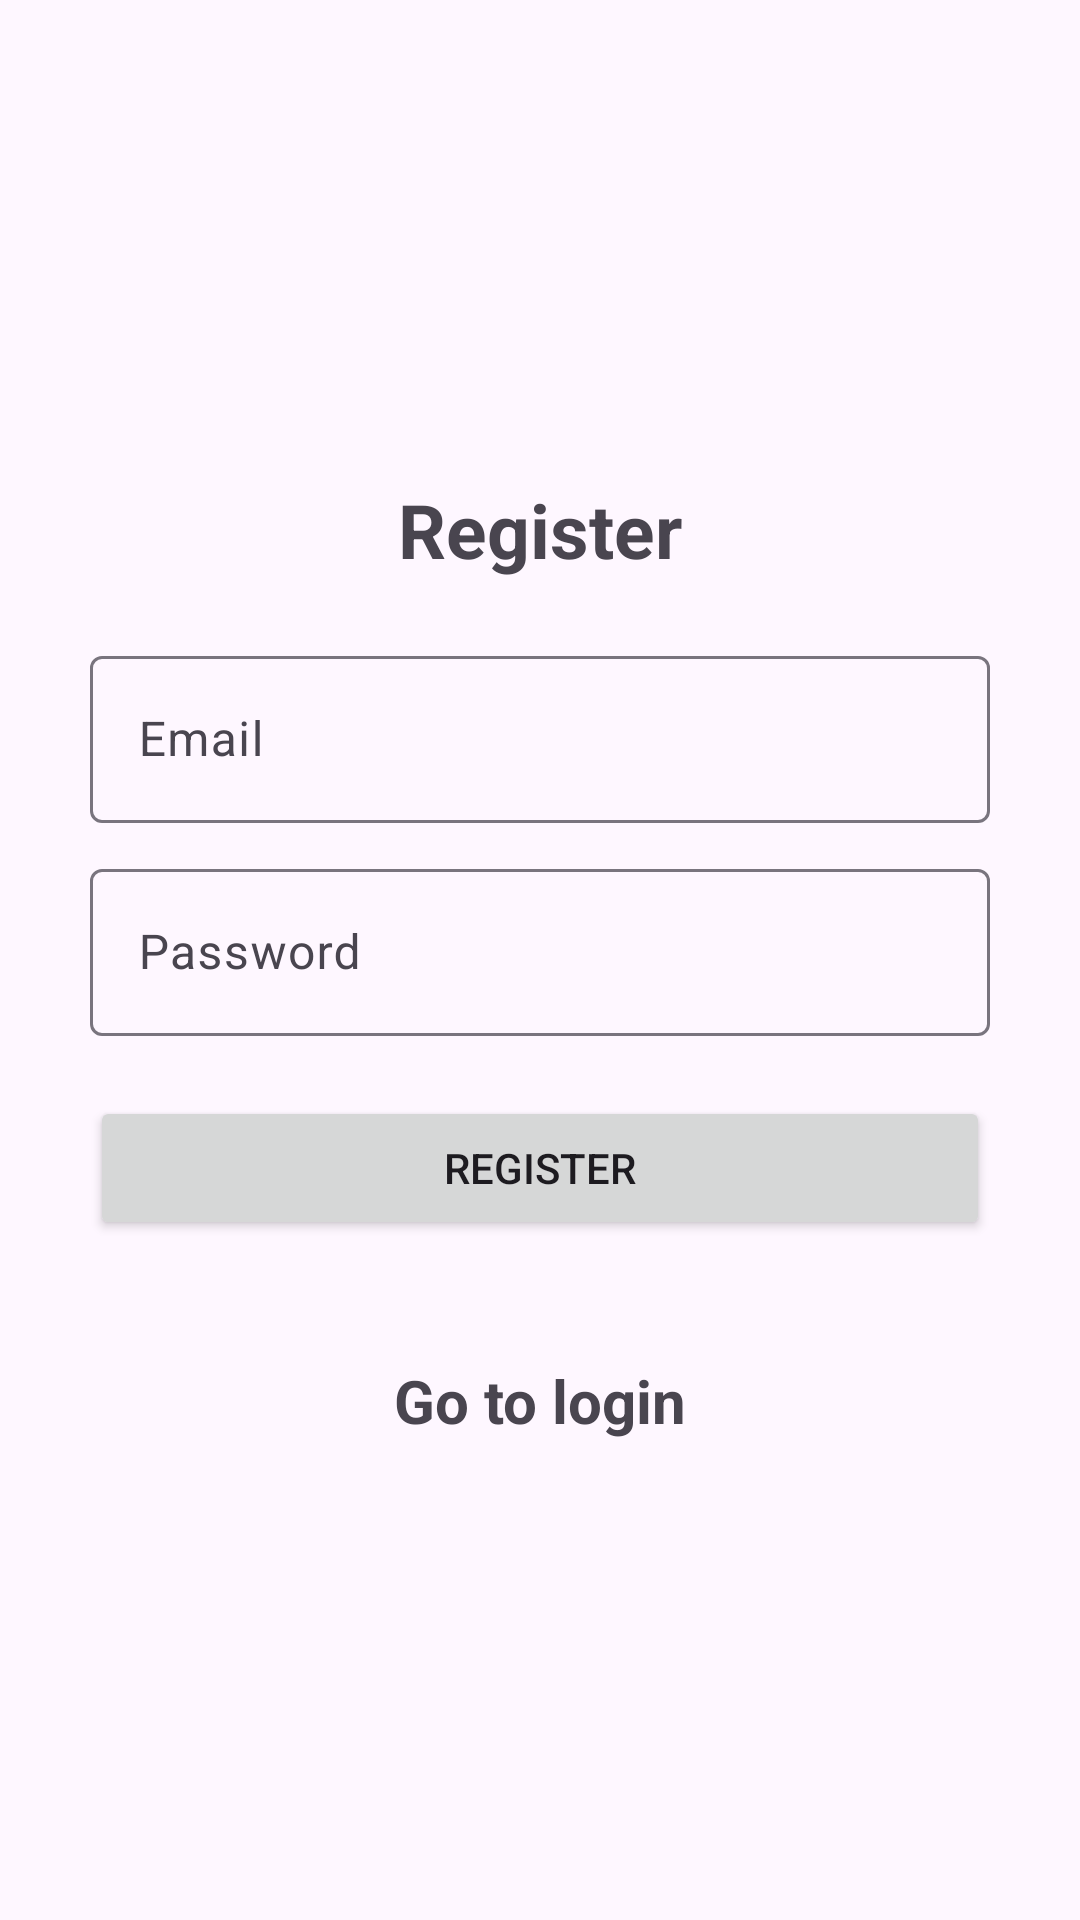

Produce the Android XML layout that renders to this screen, including the resource entries it uses.
<!-- AndroidManifest.xml: application theme Theme.Material3.Light -->
<!-- res/layout/activity_register.xml -->
<?xml version="1.0" encoding="utf-8"?>
<LinearLayout xmlns:android="http://schemas.android.com/apk/res/android"
    xmlns:app="http://schemas.android.com/apk/res-auto"
    xmlns:tools="http://schemas.android.com/tools"
    android:layout_width="match_parent"
    android:layout_height="match_parent"
    android:orientation="vertical"
    android:gravity="center"
    android:padding="20dp"
    tools:context=".register">

    <TextView
        android:text="@string/register"
        android:textSize="25sp"
        android:textStyle="bold"
        android:layout_marginBottom="20dp"
        android:gravity="center"
        android:layout_width="match_parent"
        android:layout_height="wrap_content" />
    <com.google.android.material.textfield.TextInputLayout
        android:layout_width="300dp"
        android:layout_height="wrap_content">

        <com.google.android.material.textfield.TextInputEditText
            android:id="@+id/email"
            android:hint="@string/email"
            android:layout_width="match_parent"
            android:layout_height="wrap_content"
            android:layout_marginBottom="10dp"/>
    </com.google.android.material.textfield.TextInputLayout>

    <com.google.android.material.textfield.TextInputLayout
        android:layout_width="300dp"
        android:layout_height="wrap_content">

        <com.google.android.material.textfield.TextInputEditText
            android:id="@+id/password"
            android:hint="@string/password"
            android:inputType="textPassword"
            android:layout_width="match_parent"
            android:layout_height="wrap_content"
            android:layout_marginBottom="20dp"/>
    </com.google.android.material.textfield.TextInputLayout>

    <ProgressBar
        android:id="@+id/progressBar"
        android:visibility="gone"
        android:layout_width="wrap_content"
        android:layout_height="wrap_content" />

    <Button
        android:id="@+id/btn_register"
        android:text="@string/register"
        android:layout_width="300dp"
        android:layout_height="wrap_content"
        android:layout_marginBottom="20dp"/>

    <TextView
        android:textStyle="bold"
        android:textSize="20sp"
        android:gravity="center"
        android:id="@+id/loginNow"
        android:layout_marginTop="20dp"
        android:text="@string/go_to_login"
        android:layout_width="match_parent"
        android:layout_height="wrap_content" />
</LinearLayout>
<!-- resources referenced by this layout -->
<resources>
  <string name="email">Email</string>
  <string name="go_to_login">Go to login</string>
  <string name="password">Password</string>
  <string name="register">Register</string>
</resources>
